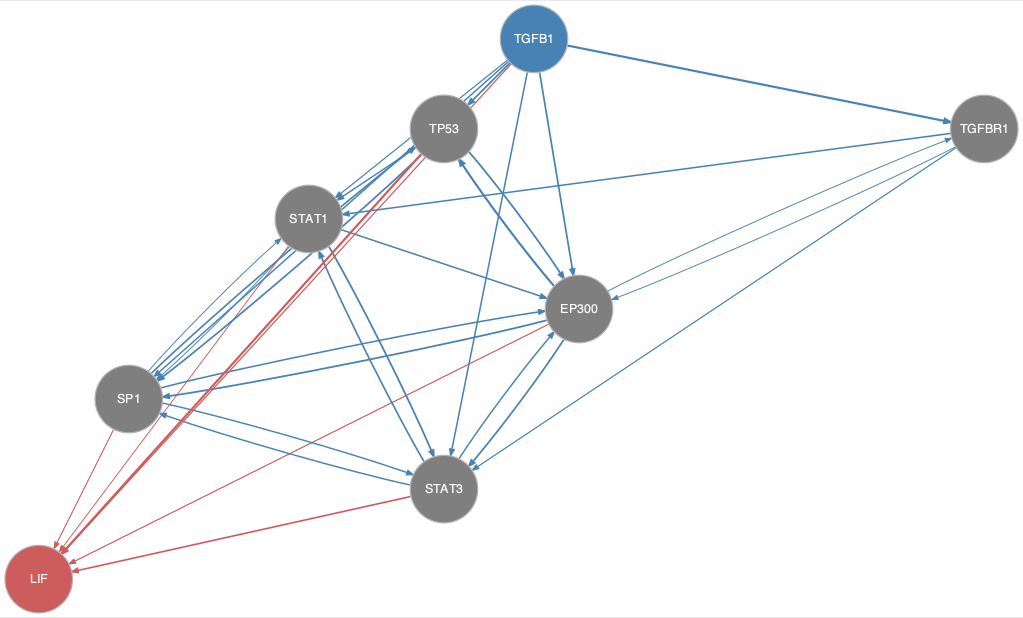

Values plotted in this chart, from the file beside it:
from	to
EP300	SP1
EP300	STAT3
EP300	TGFBR1
EP300	TP53
SP1	EP300
SP1	STAT1
SP1	STAT3
SP1	TP53
STAT1	EP300
STAT1	SP1
STAT1	STAT3
STAT3	EP300
STAT3	SP1
STAT3	STAT1
TGFB1	EP300
TGFB1	SP1
TGFB1	STAT1
TGFB1	STAT3
TGFB1	TGFBR1
TGFB1	TP53
TGFBR1	EP300
TGFBR1	STAT1
TGFBR1	STAT3
TP53	EP300
TP53	SP1
TP53	STAT1
EP300	LIF
SP1	LIF
STAT1	LIF
STAT3	LIF
TGFB1	LIF
TP53	LIF
